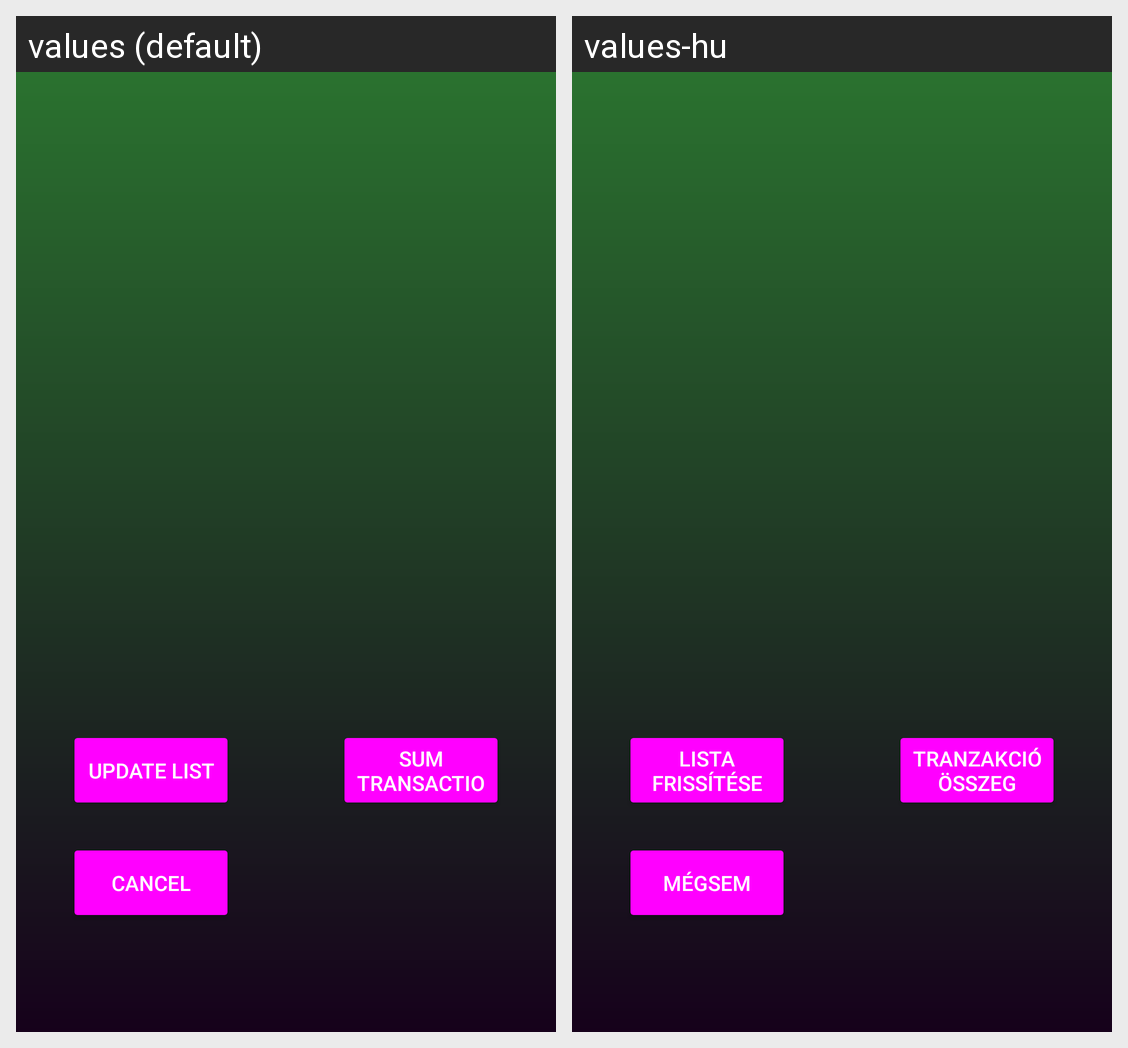

Here is an Android app screen in its default locale and in the app's own translations. Write out the translated-string differences for the strings that appear on this screen.
Android screen res/layout/activity_loan.xml rendered under 2 locales, left to right: values (default), values-hu. Device: Nexus 5 (rendered at 1080×1920; each locale shown at half size, 540×960, under a caption strip naming it); theme AppTheme.
Strings drawn on this screen, with the default value and each locale's value (text and hints the layout hard-codes, and strings that could not be matched under every locale, appear in the picture but are not listed):

update_list
  values: Update list
  values-hu: Lista frissítése

sum_transaction
  values: Sum transaction
  values-hu: Tranzakció összeg

cancel
  values: cancel
  values-hu: Mégsem
